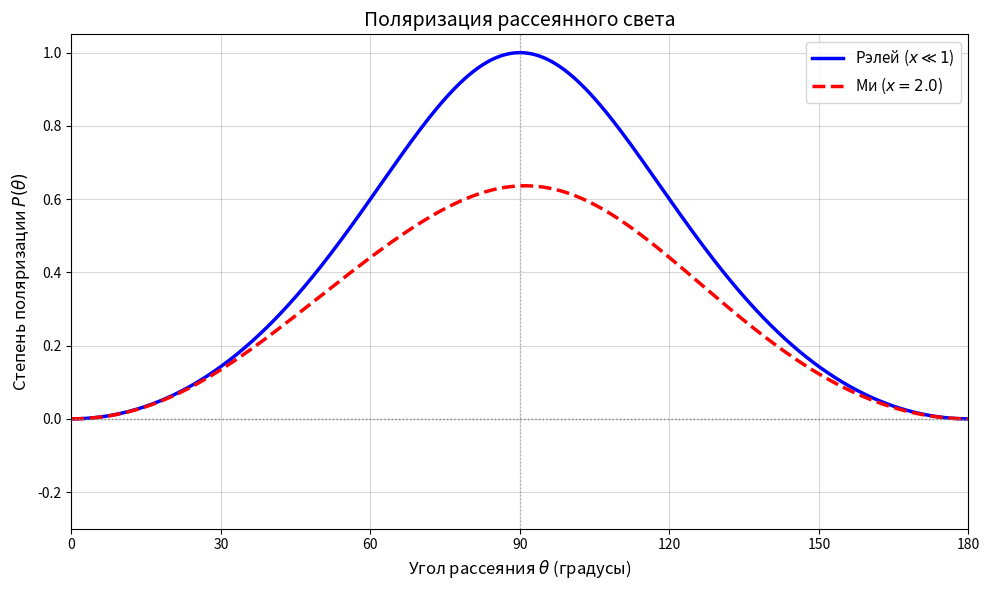

Recreate this plot in Python.
import numpy as np
import matplotlib.pyplot as plt

theta = np.linspace(0, 180, 1000)
theta_rad = np.deg2rad(theta)

# Рэлеевское рассеяние
P_rayleigh = np.sin(theta_rad)**2 / (1 + np.cos(theta_rad)**2)

# Рассеяние Ми (аппроксимация для x=2)
# Показывает снижение максимальной поляризации и асимметрию
x = 2.0
P_mie = (np.sin(theta_rad)**2 / (1 + np.cos(theta_rad)**2)) * \
        (1 - 0.3*np.exp(-((theta_rad - np.pi/2)/1.5)**2)) * \
        (1 + 0.2*np.sin(3*theta_rad)*np.exp(-theta_rad/2))

plt.figure(figsize=(10, 6))
plt.plot(theta, P_rayleigh, 'b-', linewidth=2.5, label='Рэлей ($x \ll 1$)')
plt.plot(theta, P_mie, 'r--', linewidth=2.5, label=f'Ми ($x={x}$)')
plt.axhline(0, color='gray', linestyle=':', linewidth=1)
plt.axvline(90, color='gray', linestyle=':', linewidth=1, alpha=0.5)
plt.xlabel('Угол рассеяния $\\theta$ (градусы)', fontsize=12)
plt.ylabel('Степень поляризации $P(\\theta)$', fontsize=12)
plt.title('Поляризация рассеянного света', fontsize=14)
plt.legend(fontsize=11)
plt.grid(True, alpha=0.5)
plt.xlim(0, 180)
plt.ylim(-0.3, 1.05)
plt.xticks([0, 30, 60, 90, 120, 150, 180])
plt.tight_layout()
plt.show()
